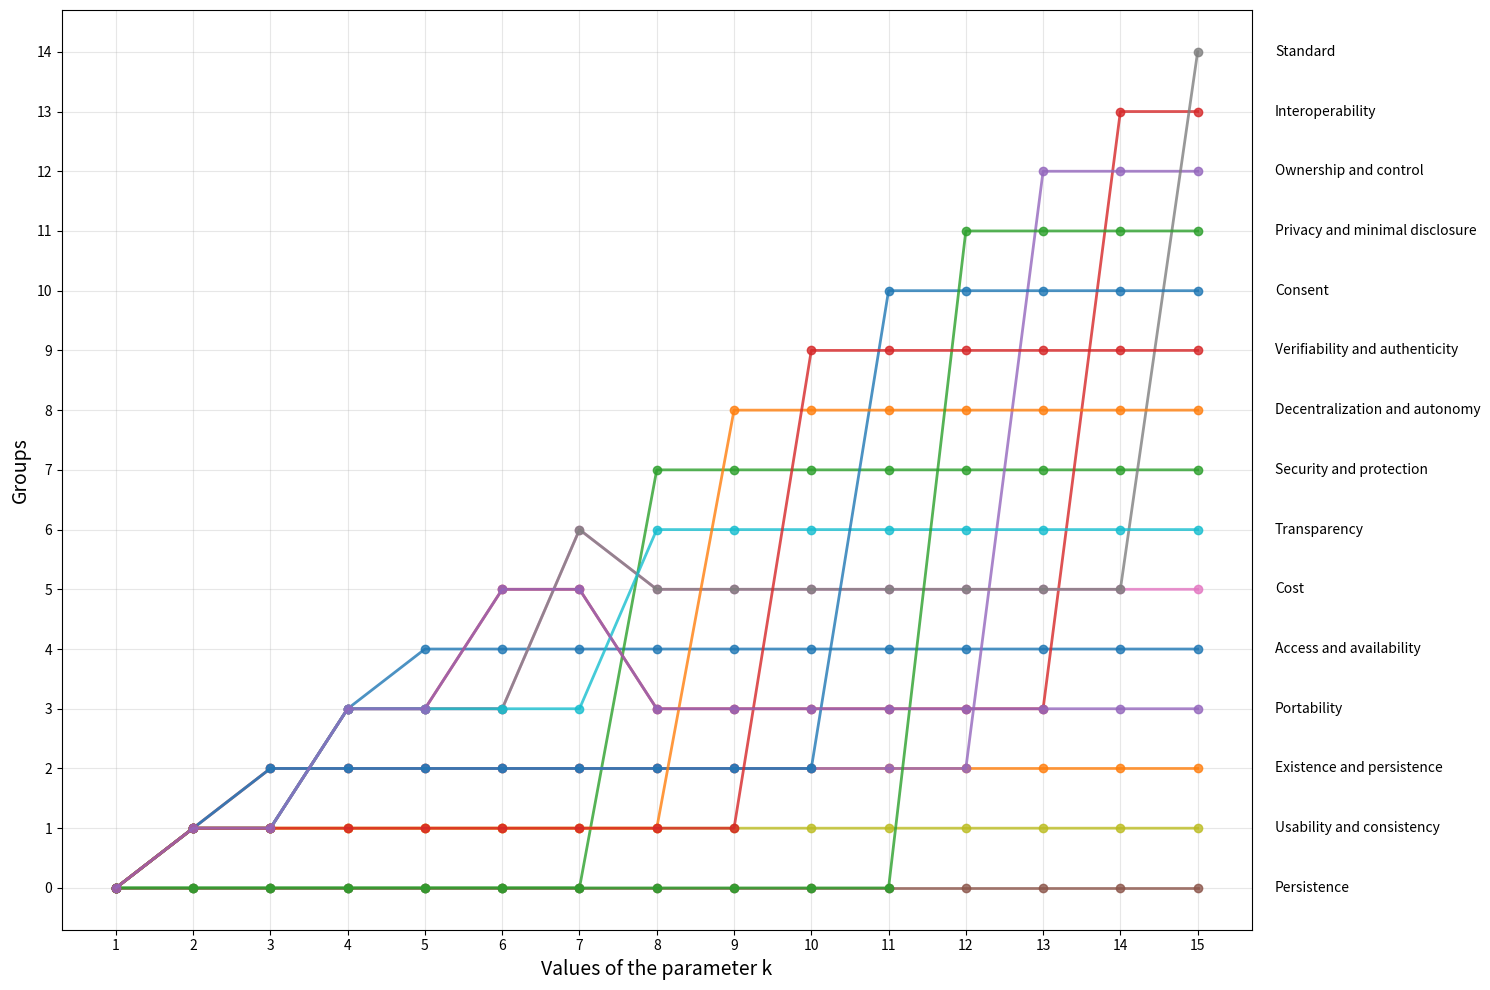

Reproduce this figure in Python.
import matplotlib.pyplot as plt
import pandas as pd
import numpy as np

# Dati basati sulla prima immagine
principles = [
    "Persistence", "Usability and consistency", "Existence and persistence", "Portability", "Access and availability", "Cost", "Transparency", "Security and protection", "Decentralization and autonomy", "Verifiability and authenticity", "Consent", "Privacy and minimal disclosure", "Ownership and control",
    "Interoperability", "Standard"
]

steps = [1, 2, 3, 4, 5, 6, 7, 8, 9, 10, 11, 12, 13, 14, 15]

# Valori del gruppo a cui ogni principio appartiene in ogni step (estratti dalla tabella della prima immagine)
group_assignments = [
    [0,1,1,3,4,4,4,4,4,4,4,4,4,4,4],  # Access and availability
    [0,1,2,2,2,2,2,2,2,2,2,2,2,2,2],  # Existence and persistence
    [0,0,0,0,0,0,0,7,7,7,7,7,7,7,7],  # Security and protection
    [0,1,1,3,3,5,5,3,3,3,3,3,3,13,13], # Interoperability
    [0,1,2,2,2,2,2,2,2,2,2,2,12,12,12], # Ownership and control
    [0,0,0,0,0,0,0,0,0,0,0,0,0,0,0],  # Persistence
    [0,1,1,3,3,3,6,5,5,5,5,5,5,5,5],  # Cost
    [0,1,1,3,3,3,6,5,5,5,5,5,5,5,14],  # Standard
    [0,1,1,1,1,1,1,1,1,1,1,1,1,1,1],  # Usability and consistency
    [0,1,1,3,3,3,3,6,6,6,6,6,6,6,6],  # Transparency
    [0,1,2,2,2,2,2,2,2,2,10,10,10,10,10],  # Consent
    [0,1,1,1,1,1,1,1,8,8,8,8,8,8,8],  # Decentralization and autonomy
    [0,0,0,0,0,0,0,0,0,0,0,11,11,11,11],  # Privacy and minimal disclosure
    [0,1,1,1,1,1,1,1,1,9,9,9,9,9,9],  # Verifiability and authenticity
    [0,1,1,3,3,5,5,3,3,3,3,3,3,3,3]  # Portability
]

# Creazione del grafico
fig, ax = plt.subplots(figsize=(15, 10))
for i, principle in enumerate(principles):
    ax.plot(steps, group_assignments[i], marker="o", alpha=0.8, linewidth=2)

# Personalizzazione
title = ""
ax.set_title(title, fontsize=16, weight='bold')
ax.set_xlabel("Values of the parameter k", fontsize=14)
ax.set_ylabel("Groups", fontsize=14)
ax.set_xticks(steps)
ax.set_yticks(range(0, 15))
ax.grid(visible=True, alpha=0.3)

# Aggiunta dei principi sulla griglia a destra
y_positions = range(0, 15)
for y_pos, principle in zip(y_positions, principles):
    ax.text(16, y_pos, principle, verticalalignment='center', fontsize=10)

plt.tight_layout()
plt.show()
